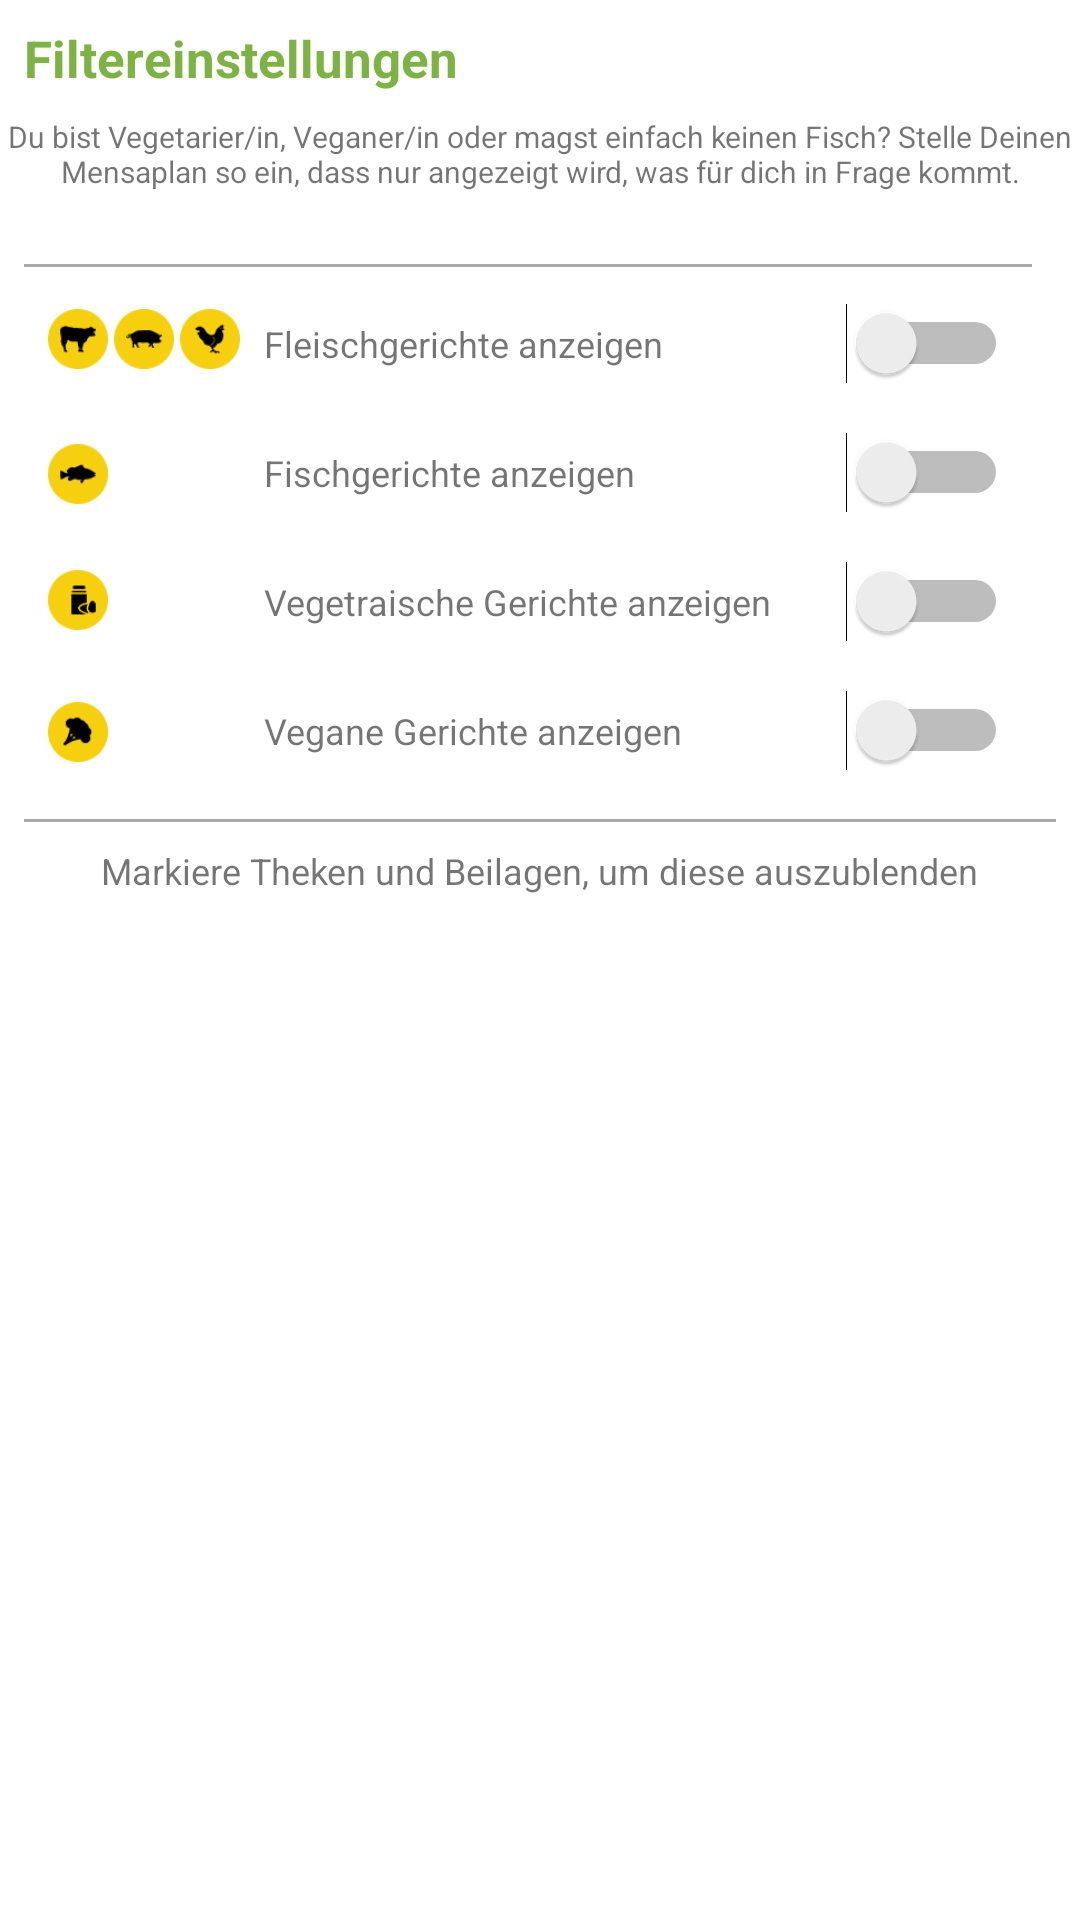

The Android layout XML behind this screen, and the referenced resources:
<!-- AndroidManifest.xml: application theme AppTheme -->
<!-- res/layout/dialog_filter.xml -->
<?xml version="1.0" encoding="utf-8"?>
<android.support.constraint.ConstraintLayout xmlns:android="http://schemas.android.com/apk/res/android"
    xmlns:app="http://schemas.android.com/apk/res-auto"
    xmlns:tools="http://schemas.android.com/tools"
    android:layout_width="match_parent"
    android:layout_height="match_parent">

    <TextView
        android:id="@+id/textView14"
        android:layout_width="0dp"
        android:layout_height="wrap_content"
        android:layout_marginEnd="8dp"
        android:layout_marginLeft="8dp"
        android:layout_marginRight="8dp"
        android:layout_marginStart="8dp"
        android:layout_marginTop="8dp"
        android:gravity="left"
        android:text="@string/filter_title"
        android:textColor="@color/colorPrimaryDark"
        android:textSize="17sp"
        android:textStyle="bold"
        app:layout_constraintEnd_toStartOf="@+id/dialog_filter_cancel"
        app:layout_constraintStart_toStartOf="parent"
        app:layout_constraintTop_toTopOf="parent" />

    <TextView
        android:id="@+id/textView15"
        android:layout_width="wrap_content"
        android:layout_height="wrap_content"
        android:layout_marginEnd="8dp"
        android:layout_marginLeft="8dp"
        android:layout_marginRight="8dp"
        android:layout_marginStart="8dp"
        android:layout_marginTop="8dp"
        android:gravity="center"
        android:text="@string/filter_subtitle"
        android:textSize="10sp"
        app:layout_constraintEnd_toEndOf="parent"
        app:layout_constraintStart_toStartOf="parent"
        app:layout_constraintTop_toBottomOf="@+id/textView14" />

    <View
        android:id="@+id/view2"
        android:layout_width="match_parent"
        android:layout_height="1dp"
        android:layout_marginEnd="16dp"
        android:layout_marginLeft="8dp"
        android:layout_marginRight="16dp"
        android:layout_marginStart="8dp"
        android:layout_marginTop="24dp"
        android:background="@android:color/darker_gray"
        app:layout_constraintEnd_toEndOf="parent"
        app:layout_constraintStart_toStartOf="parent"
        app:layout_constraintTop_toBottomOf="@+id/textView15" />

    <ImageView
        android:id="@+id/imageView6"
        android:layout_width="20dp"
        android:layout_height="20dp"
        android:layout_marginLeft="16dp"
        android:layout_marginStart="16dp"
        android:layout_marginTop="15dp"
        app:layout_constraintStart_toStartOf="parent"
        app:layout_constraintTop_toTopOf="@+id/view2"
        app:srcCompat="@mipmap/beef" />

    <ImageView
        android:id="@+id/imageView7"
        android:layout_width="20dp"
        android:layout_height="20dp"
        android:layout_marginLeft="2dp"
        android:layout_marginTop="15dp"
        app:layout_constraintStart_toEndOf="@+id/imageView6"
        app:layout_constraintTop_toTopOf="@+id/view2"
        app:srcCompat="@mipmap/pig" />

    <ImageView
        android:id="@+id/imageView8"
        android:layout_width="20dp"
        android:layout_height="20dp"
        android:layout_marginLeft="2dp"
        android:layout_marginTop="15dp"
        app:layout_constraintStart_toEndOf="@+id/imageView7"
        app:layout_constraintTop_toTopOf="@+id/view2"
        app:srcCompat="@mipmap/chicken" />

    <TextView
        android:id="@+id/textView16"
        android:layout_width="wrap_content"
        android:layout_height="27dp"
        android:layout_marginLeft="8dp"
        android:layout_marginStart="8dp"
        android:layout_marginTop="13dp"
        android:gravity="fill_vertical"
        android:text="@string/filter_meet"
        android:textSize="12sp"
        app:layout_constraintStart_toEndOf="@+id/imageView8"
        app:layout_constraintTop_toTopOf="@+id/view2" />

    <Switch
        android:id="@+id/dialog_filter_switch_meet"
        android:layout_width="wrap_content"
        android:layout_height="22dp"
        android:layout_marginEnd="24dp"
        android:layout_marginRight="24dp"
        android:layout_marginTop="13dp"
        app:layout_constraintEnd_toEndOf="parent"
        app:layout_constraintTop_toTopOf="@+id/view2" />

    <ImageView
        android:id="@+id/imageView10"
        android:layout_width="20dp"
        android:layout_height="20dp"
        android:layout_marginLeft="16dp"
        android:layout_marginStart="16dp"
        android:layout_marginTop="25dp"
        app:layout_constraintStart_toStartOf="parent"
        app:layout_constraintTop_toBottomOf="@+id/imageView6"
        app:srcCompat="@mipmap/fish" />

    <TextView
        android:id="@+id/textView17"
        android:layout_width="wrap_content"
        android:layout_height="27dp"
        android:layout_marginLeft="52dp"
        android:layout_marginStart="52dp"
        android:layout_marginTop="16dp"
        android:gravity="center_vertical"
        android:text="@string/filter_fish"
        android:textSize="12sp"
        app:layout_constraintStart_toEndOf="@+id/imageView10"
        app:layout_constraintTop_toBottomOf="@+id/textView16" />

    <Switch
        android:id="@+id/dialog_filter_switch_fish"
        android:layout_width="wrap_content"
        android:layout_height="wrap_content"
        android:layout_marginEnd="24dp"
        android:layout_marginRight="24dp"
        android:layout_marginTop="16dp"
        app:layout_constraintEnd_toEndOf="parent"
        app:layout_constraintTop_toBottomOf="@+id/dialog_filter_switch_meet" />

    <ImageView
        android:id="@+id/imageView11"
        android:layout_width="20dp"
        android:layout_height="20dp"
        android:layout_marginLeft="16dp"
        android:layout_marginStart="16dp"
        android:layout_marginTop="22dp"
        app:layout_constraintStart_toStartOf="parent"
        app:layout_constraintTop_toBottomOf="@+id/imageView10"
        app:srcCompat="@mipmap/veggie" />

    <TextView
        android:id="@+id/textView18"
        android:layout_width="wrap_content"
        android:layout_height="27dp"
        android:layout_marginLeft="52dp"
        android:layout_marginStart="52dp"
        android:layout_marginTop="16dp"
        android:gravity="center_vertical"
        android:text="@string/filter_vegetraisch"
        android:textSize="12sp"
        app:layout_constraintStart_toEndOf="@+id/imageView11"
        app:layout_constraintTop_toBottomOf="@+id/textView17" />

    <Switch
        android:id="@+id/dialog_filter_switch_vegie"
        android:layout_width="wrap_content"
        android:layout_height="wrap_content"
        android:layout_marginEnd="24dp"
        android:layout_marginRight="24dp"
        android:layout_marginTop="16dp"
        app:layout_constraintEnd_toEndOf="parent"
        app:layout_constraintTop_toBottomOf="@+id/dialog_filter_switch_fish" />

    <ImageView
        android:id="@+id/imageView12"
        android:layout_width="20dp"
        android:layout_height="20dp"
        android:layout_marginLeft="16dp"
        android:layout_marginStart="16dp"
        android:layout_marginTop="24dp"
        app:layout_constraintStart_toStartOf="parent"
        app:layout_constraintTop_toBottomOf="@+id/imageView11"
        app:srcCompat="@mipmap/vegan" />

    <TextView
        android:id="@+id/textView19"
        android:layout_width="wrap_content"
        android:layout_height="27dp"
        android:layout_marginLeft="52dp"
        android:layout_marginStart="52dp"
        android:layout_marginTop="16dp"
        android:gravity="center_vertical"
        android:text="@string/filter_vegan"
        android:textSize="12sp"
        app:layout_constraintStart_toEndOf="@+id/imageView12"
        app:layout_constraintTop_toBottomOf="@+id/textView18" />

    <Switch
        android:id="@+id/dialog_filter_switch_vegan"
        android:layout_width="wrap_content"
        android:layout_height="wrap_content"
        android:layout_marginEnd="24dp"
        android:layout_marginRight="24dp"
        android:layout_marginTop="16dp"
        app:layout_constraintEnd_toEndOf="parent"
        app:layout_constraintTop_toBottomOf="@+id/dialog_filter_switch_vegie" />

    <View
        android:id="@+id/view3"
        android:layout_width="match_parent"
        android:layout_height="1dp"
        android:layout_marginEnd="8dp"
        android:layout_marginLeft="8dp"
        android:layout_marginRight="8dp"
        android:layout_marginStart="8dp"
        android:layout_marginTop="16dp"
        android:background="@android:color/darker_gray"
        app:layout_constraintEnd_toEndOf="parent"
        app:layout_constraintStart_toStartOf="parent"
        app:layout_constraintTop_toBottomOf="@+id/textView19" />

    <TextView
        android:id="@+id/textView20"
        android:layout_width="wrap_content"
        android:layout_height="wrap_content"
        android:layout_marginEnd="8dp"
        android:layout_marginLeft="8dp"
        android:layout_marginRight="8dp"
        android:layout_marginStart="8dp"
        android:layout_marginTop="8dp"
        android:text="@string/filter_theken"
        android:textSize="12sp"
        app:layout_constraintEnd_toEndOf="parent"
        app:layout_constraintStart_toStartOf="parent"
        app:layout_constraintTop_toBottomOf="@+id/view3" />

    <ListView
        android:layout_width="0dp"
        android:layout_height="0dp"
        android:layout_marginEnd="8dp"
        android:layout_marginLeft="8dp"
        android:layout_marginRight="8dp"
        android:layout_marginStart="8dp"
        android:layout_marginTop="8dp"
        app:layout_constraintEnd_toEndOf="parent"
        app:layout_constraintStart_toStartOf="parent"
        app:layout_constraintTop_toBottomOf="@+id/textView20" />

    <android.support.constraint.Guideline
        android:id="@+id/guideline"
        android:layout_width="wrap_content"
        android:layout_height="wrap_content"
        android:orientation="horizontal"
        app:layout_constraintGuide_percent="0.95" />

    <ListView
        android:id="@+id/dialog_filter_listview"
        android:layout_width="0dp"
        android:layout_height="0dp"
        android:layout_marginBottom="8dp"
        android:layout_marginEnd="8dp"
        android:layout_marginLeft="8dp"
        android:layout_marginRight="8dp"
        android:layout_marginStart="8dp"
        android:layout_marginTop="8dp"
        app:layout_constraintBottom_toTopOf="@+id/guideline"
        app:layout_constraintEnd_toEndOf="parent"
        app:layout_constraintStart_toStartOf="parent"
        app:layout_constraintTop_toBottomOf="@+id/textView20" />

    <ImageButton
        android:id="@+id/dialog_filter_cancel"
        android:layout_width="wrap_content"
        android:layout_height="wrap_content"
        android:layout_marginBottom="8dp"
        android:layout_marginEnd="16dp"
        android:layout_marginRight="16dp"
        android:layout_marginTop="8dp"
        android:background="@null"
        app:layout_constraintBottom_toTopOf="@+id/textView15"
        app:layout_constraintEnd_toEndOf="parent"
        app:layout_constraintTop_toTopOf="parent"
        app:srcCompat="@drawable/ic_sharp_cancel_24px" />

</android.support.constraint.ConstraintLayout>
<!-- resources referenced by this layout -->
<resources>
  <color name="colorPrimaryDark">#7cb342</color>
  <!-- mipmap beef: png bitmap (mipmap-hdpi, 18388 bytes) -->
  <!-- mipmap chicken: png bitmap (mipmap-hdpi, 19801 bytes) -->
  <!-- mipmap fish: png bitmap (mipmap-hdpi, 19693 bytes) -->
  <!-- mipmap pig: png bitmap (mipmap-hdpi, 20143 bytes) -->
  <!-- mipmap vegan: png bitmap (mipmap-hdpi, 19729 bytes) -->
  <!-- mipmap veggie: png bitmap (mipmap-hdpi, 19750 bytes) -->
  <string name="filter_fish">Fischgerichte anzeigen</string>
  <string name="filter_meet">Fleischgerichte anzeigen</string>
  <string name="filter_subtitle">Du bist Vegetarier/in, Veganer/in oder magst einfach keinen Fisch? Stelle Deinen Mensaplan so ein, dass nur angezeigt wird, was für dich in Frage kommt.</string>
  <string name="filter_theken">Markiere Theken und Beilagen, um diese auszublenden</string>
  <string name="filter_title">Filtereinstellungen</string>
  <string name="filter_vegan">Vegane Gerichte anzeigen</string>
  <string name="filter_vegetraisch">Vegetraische Gerichte anzeigen</string>
</resources>
